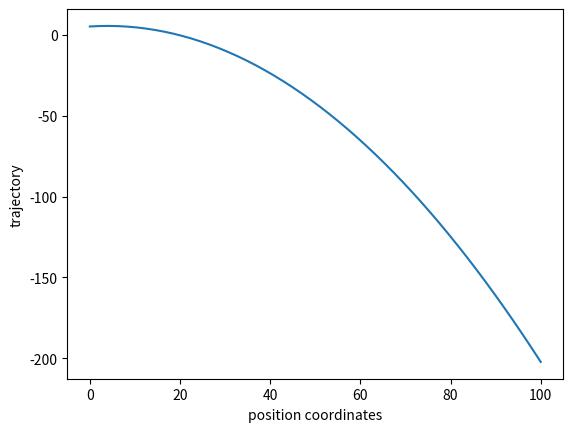

Write the Python code that produced this figure.
# formula for trajectory of ball: f(x) = x * tan(theta) - (1/(2 * v_0**2))*((g * x**2)/(2 * cos**2(theta)) + y_0)
# x: coordinate along the ground
# g: acceleration due to gravity near the large body [eg. Earth]
# v_0 is the value of the initial velocity 
#  initial velocity makes an angle (theta) with the x axis
# initial position of the ball: (0, y_0)
# first read input data y_0, theta, and v_0 from the command line
# plot the trajectory y = f(x) for y >= 0.

import numpy as np
from matplotlib.pylab import tan, cos
import matplotlib.pyplot as plt
import sys

sys.argv = ['plot_trajectory', 15, 5, 10]

# create function

def ball_trajectory(v_0, y_0, theta, g, x):
    return y_0 + x * tan(theta) - ((g * x**2)/(2 * v_0**2 * cos(theta)**2))


# pull variables from command line 

try: 
    
    initial_velocity = float(sys.argv[1])

    initial_y_value = float(sys.argv[2])

    theta = float(sys.argv[3])
    
except IndexError:
    print(f'initial velocity, initial position and theta value needed on command line!')
    sys.exit(1)



# define constants

gravitational_acceleration_Earth = 9.81 #m/s

if __name__ == '__main__':
    
    v_0 = initial_velocity
    
    y_0 = initial_y_value
    
    test_theta = np.deg2rad(theta)
    
    coordinates_along_ground = np.linspace(0, 100, 50)
    trajectories = ball_trajectory(v_0, y_0, test_theta, gravitational_acceleration_Earth, coordinates_along_ground)

    plt.plot(coordinates_along_ground, trajectories)
    plt.xlabel('position coordinates')
    plt.ylabel('trajectory')
    plt.show()
